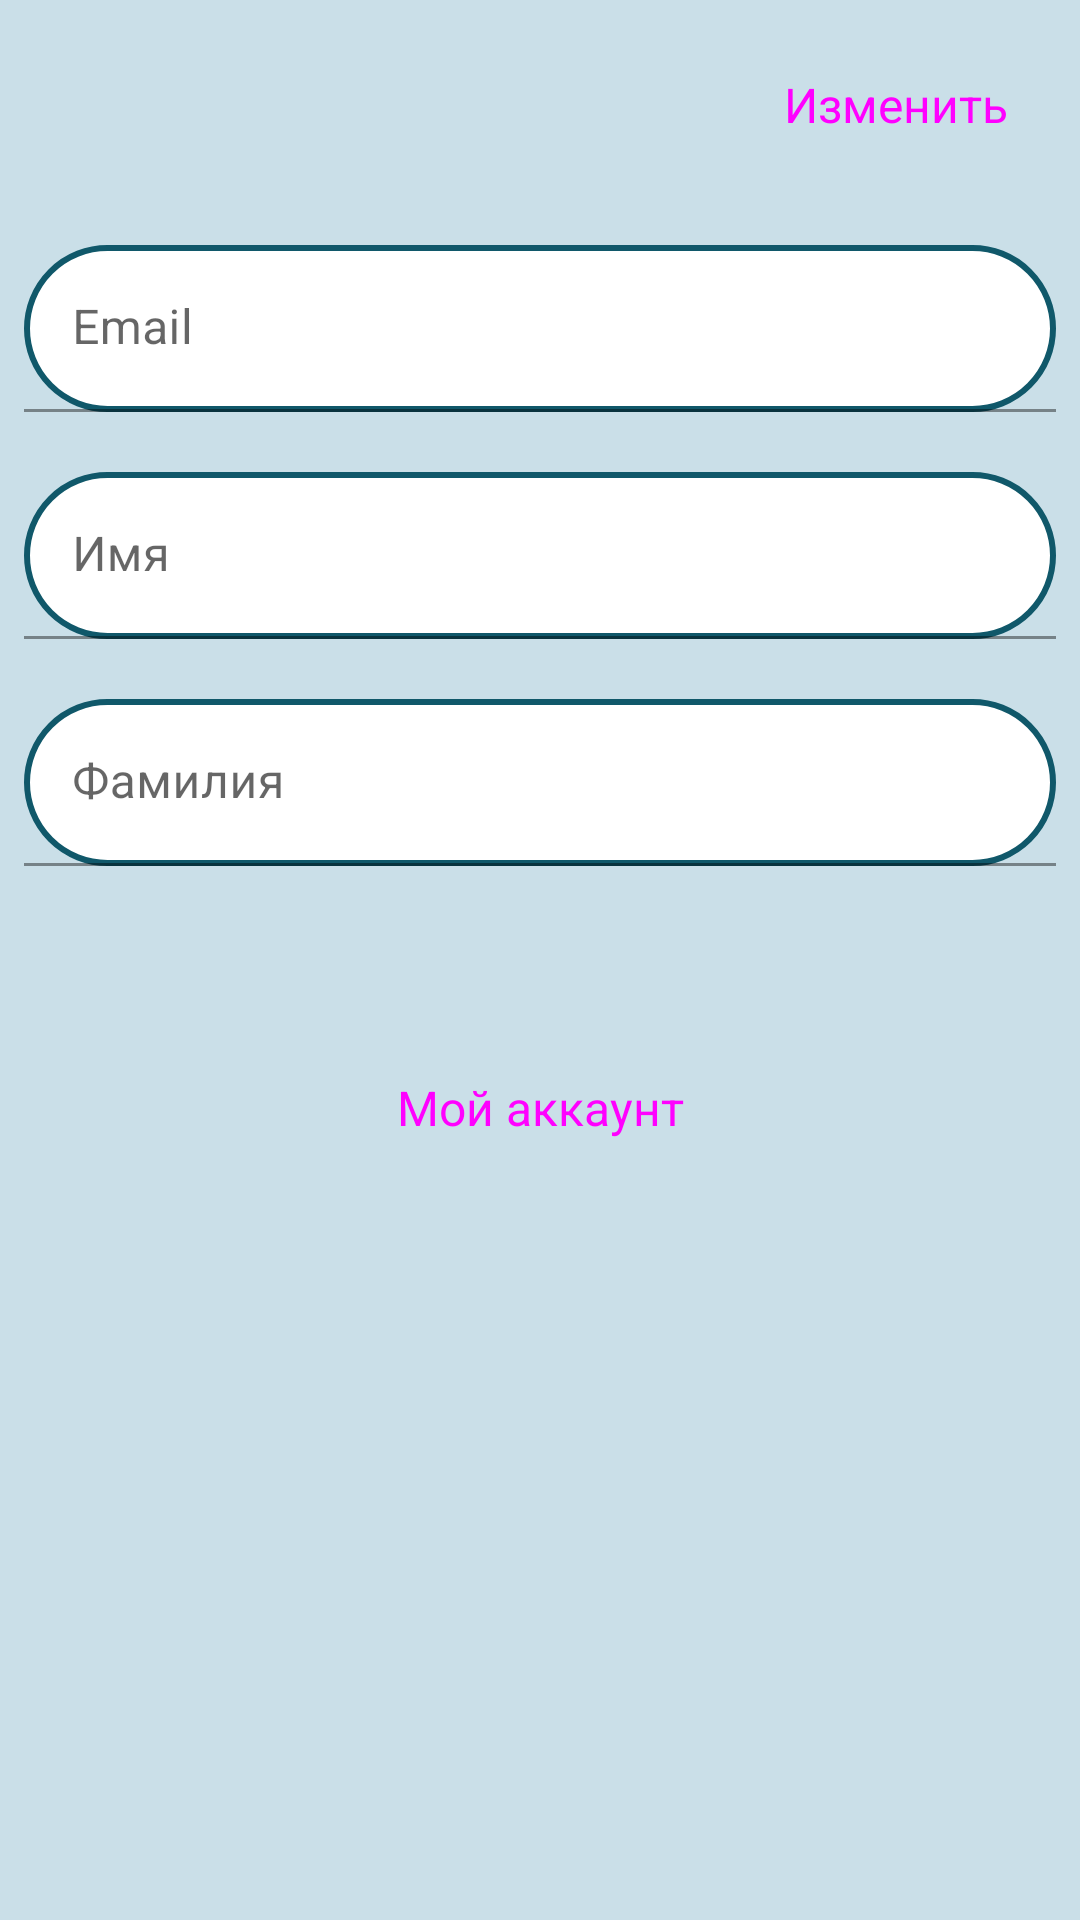

Produce the Android XML layout that renders to this screen, including the resource entries it uses.
<!-- AndroidManifest.xml: application theme Theme.HistoryOfKyrgyzstan -->
<!-- res/layout/fragment_account.xml -->
<?xml version="1.0" encoding="utf-8"?>
<androidx.constraintlayout.widget.ConstraintLayout xmlns:android="http://schemas.android.com/apk/res/android"
    xmlns:app="http://schemas.android.com/apk/res-auto"
    xmlns:tools="http://schemas.android.com/tools"
    android:layout_width="match_parent"
    android:layout_height="match_parent"
    tools:context=".AccountFragment">

<LinearLayout
    android:layout_width="0dp"
android:layout_margin="8dp"
    android:layout_height="wrap_content"
    android:background="?android:attr/colorBackground"
    app:layout_constraintLeft_toLeftOf="parent"
   app:layout_constraintRight_toRightOf="parent"
    app:layout_constraintTop_toTopOf="parent"
    android:orientation="vertical"
    android:layout_marginTop="20dp"
    android:layout_marginStart="16dp"
    android:layout_marginEnd="16dp">

    <Button
        android:id="@+id/editButton"
        android:layout_width="wrap_content"
        android:layout_height="wrap_content"
        android:layout_gravity="right"
        android:contentDescription="@string/action_settings"
        android:text="Изменить" />

    <com.google.android.material.textfield.TextInputLayout
        android:layout_width="match_parent"
        android:layout_height="wrap_content"
        android:layout_marginTop="20dp">
        <EditText
            android:background="@drawable/toolbar_design"
            android:layout_width="match_parent"
            android:layout_height="wrap_content"
            android:id="@+id/email"
            android:hint="@string/email"
            android:inputType="text"/>


    </com.google.android.material.textfield.TextInputLayout>
    <com.google.android.material.textfield.TextInputLayout
        android:layout_width="match_parent"
        android:layout_height="wrap_content"
        android:layout_marginTop="20dp"
        >
        <EditText
            android:background="@drawable/toolbar_design"
            android:layout_width="match_parent"
            android:layout_height="wrap_content"
            android:id="@+id/Name"
            android:hint="@string/name"
            android:inputType="text"/>


    </com.google.android.material.textfield.TextInputLayout>
    <com.google.android.material.textfield.TextInputLayout
        android:layout_width="match_parent"
        android:layout_height="wrap_content"
        android:layout_marginTop="20dp">
        <EditText
            android:background="@drawable/toolbar_design"
            android:layout_width="match_parent"
            android:layout_height="wrap_content"
            android:id="@+id/surname"
            android:hint="@string/surname"
            android:inputType="text"/>


    </com.google.android.material.textfield.TextInputLayout>

    <LinearLayout
        android:id="@+id/save_cancel"
        android:layout_width="match_parent"
        android:layout_height="wrap_content"
        android:orientation="horizontal"
        android:visibility="invisible">

        <Button
            android:id="@+id/save"
            android:layout_width="0dp"
            android:layout_height="wrap_content"
            android:layout_weight="1"
            android:text="@string/save" />

        <Button
            android:id="@+id/cansel"
            android:layout_width="0dp"
            android:layout_height="wrap_content"
            android:layout_weight="1"
            android:text="@string/cansel" />
    </LinearLayout>

    <Button
    android:layout_width="match_parent"
    android:layout_height="wrap_content"
        android:id="@+id/buttonn"
        android:text="@string/menu_account"/>
</LinearLayout>



</androidx.constraintlayout.widget.ConstraintLayout>
<!-- resources referenced by this layout -->
<resources>
  <!-- drawable toolbar_design (drawable) -->
  <?xml version="1.0" encoding="utf-8"?>
  <shape xmlns:android="http://schemas.android.com/apk/res/android"
      android:shape="rectangle">
      <solid android:color="@color/white" /> 
      <stroke
          android:width="2dp"
          android:color="#10586A"
          /> 
      <corners android:radius="30dp" /> 
  </shape>
  <string name="action_settings">Settings</string>
  <string name="cansel">Отмена</string>
  <string name="email">Email</string>
  <string name="menu_account">Мой аккаунт</string>
  <string name="name">Имя</string>
  <string name="save">Сохранить</string>
  <string name="surname">Фамилия</string>
  <style name="Theme.HistoryOfKyrgyzstan" parent="Theme.MaterialComponents.DayNight.DarkActionBar">
          
          <item name="colorPrimary">@color/mainColor</item>
          <item name="colorPrimaryVariant">@color/main_Background</item>
          <item name="colorOnPrimary">@color/bright</item>
          
          <item name="colorSecondary">@color/teal_200</item>
          <item name="colorSecondaryVariant">@color/teal_700</item>
          <item name="colorOnSecondary">@color/black</item>
          
          <item name="android:statusBarColor">@color/mainColor</item>
          
          <item name="buttonStyle">@style/Widget.MaterialComponents.Button</item>
          <item name="android:colorBackground">?attr/colorPrimaryVariant</item>
  
      </style>
  <color name="white">#FFFFFFFF</color>
  <color name="mainColor">#DC5353</color>
  <color name="main_Background">#CADFE8</color>
  <color name="bright">#DFC7CD</color>
  <color name="teal_200">#FF03DAC5</color>
  <color name="teal_700">#FF018786</color>
  <color name="black">#FF000000</color>
  <style name="Widget.MaterialComponents.Button" parent="Widget.Material3.Button">
  
              <item name="android:padding">16dp</item>
          <item name="android:fontFamily">sans-serif</item>
          <item name="android:gravity">center</item>
          <item name="android:textSize">16sp</item>
  
      </style>
</resources>
